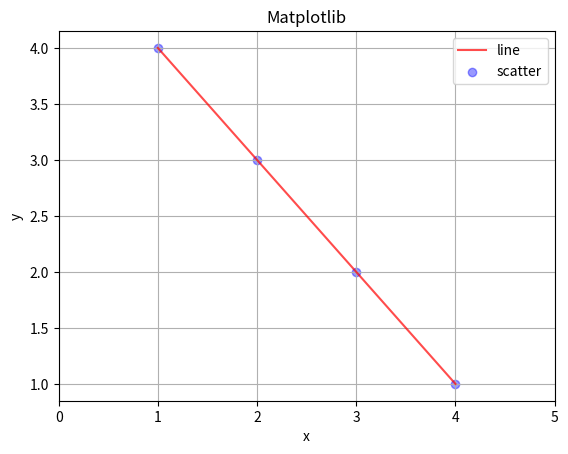
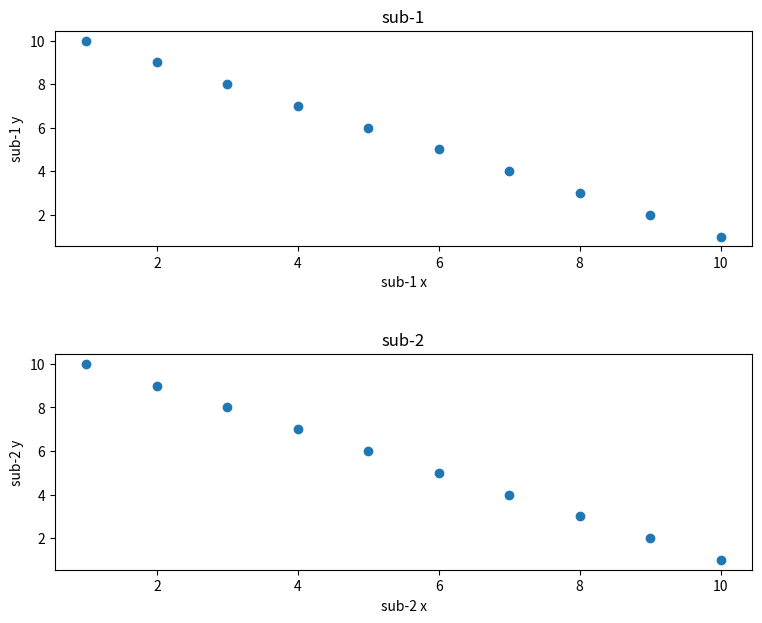
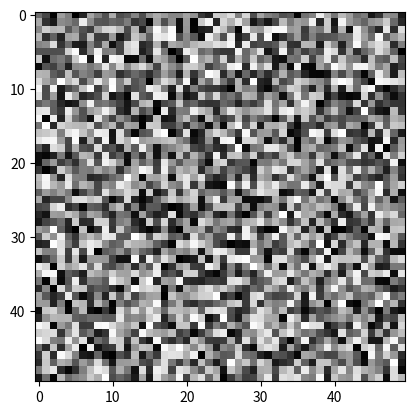

Python code for these plots, in order:
# -*- coding: utf-8 -*-
"""
Created on Sun Jan  8 21:28:24 2023

@author: ozan
matplot lib
"""

#veri görselleştirme = bilgi ve verilerin grafiksel temsilidir.
#görüntüleri anlamlandırmakla başlayacağız


import matplotlib.pyplot as plt
import numpy as np

x = np.array([1,2,3,4])
y = np.array([4,3,2,1])

plt.figure() # tablolar karışmasın diye bu tabloyu açma
plt.plot(x,y, color ="red" , alpha = 0.7 , label = "line")
 # alpha = 0 tamamen saydam, alpha = 1 en neti

#nokta ekledik 
plt.scatter(x,y,color = "blue" ,alpha = 0.4 , label = "scatter")

# başlıklar eklemek için
plt.title("Matplotlib")
plt.xlabel("x")
plt.ylabel("y")

#çizgi eklemek için tüm grafiğe (kareli kağıt gibi)
plt.grid(True)

# x ekseninin değer aralığını arttırmak için
plt.xticks([0,1,2,3,4,5])

#labelin görülebilmesi için
plt.legend()
plt.show() # bu da tabloyu kapama



fig, axes = plt.subplots(2,1, figsize = (9,7)) # 2 satır 1 sütun
fig.subplots_adjust(hspace = 0.5) # iki resim arasında boşluk olsun

x = [1,2,3,4,5,6,7,8,9,10]
y = [10,9,8,7,6,5,4,3,2,1]

axes[0].scatter(x,y)
axes[0].set_title("sub-1")
axes[0].set_ylabel("sub-1 y")
axes[0].set_xlabel("sub-1 x")


axes[1].scatter(y,x)
axes[1].set_title("sub-2")
axes[1].set_ylabel("sub-2 y")
axes[1].set_xlabel("sub-2 x")



#random resim
plt.figure()
img = np.random.random((50,50))
plt.imshow(img, cmap = "gray") # 0 (siyah)  1(beyaz) -> 0.5 (gri) buraya gray yazmazsak kendisi default olarak renkli bir değer kullanır
#plt.axis("off")
plt.show()




























